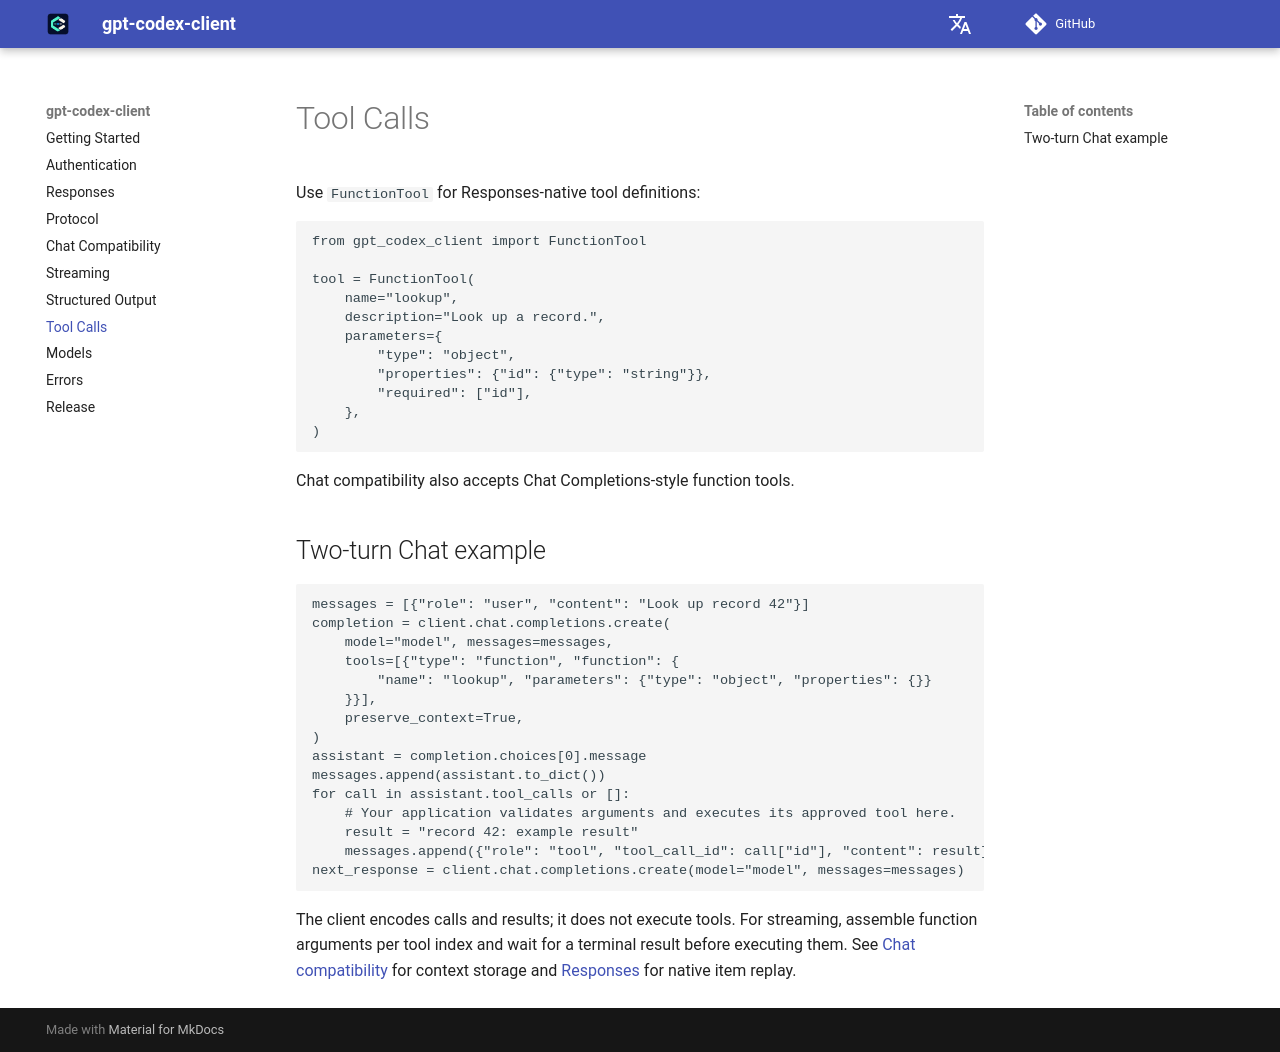

repository: HC-Zhou/gpt-codex-client · page: tool-calls/index.html · generator: mkdocs

# Tool Calls

Use `FunctionTool` for Responses-native tool definitions:

```python
from gpt_codex_client import FunctionTool

tool = FunctionTool(
    name="lookup",
    description="Look up a record.",
    parameters={
        "type": "object",
        "properties": {"id": {"type": "string"}},
        "required": ["id"],
    },
)
```

Chat compatibility also accepts Chat Completions-style function tools.


## Two-turn Chat example

```python
messages = [{"role": "user", "content": "Look up record 42"}]
completion = client.chat.completions.create(
    model="model", messages=messages,
    tools=[{"type": "function", "function": {
        "name": "lookup", "parameters": {"type": "object", "properties": {}}
    }}],
    preserve_context=True,
)
assistant = completion.choices[0].message
messages.append(assistant.to_dict())
for call in assistant.tool_calls or []:
    # Your application validates arguments and executes its approved tool here.
    result = "record 42: example result"
    messages.append({"role": "tool", "tool_call_id": call["id"], "content": result})
next_response = client.chat.completions.create(model="model", messages=messages)
```

The client encodes calls and results; it does not execute tools. For streaming,
assemble function arguments per tool index and wait for a terminal result before
executing them. See [Chat compatibility](chat-compatibility.md) for context storage
and [Responses](responses.md) for native item replay.
